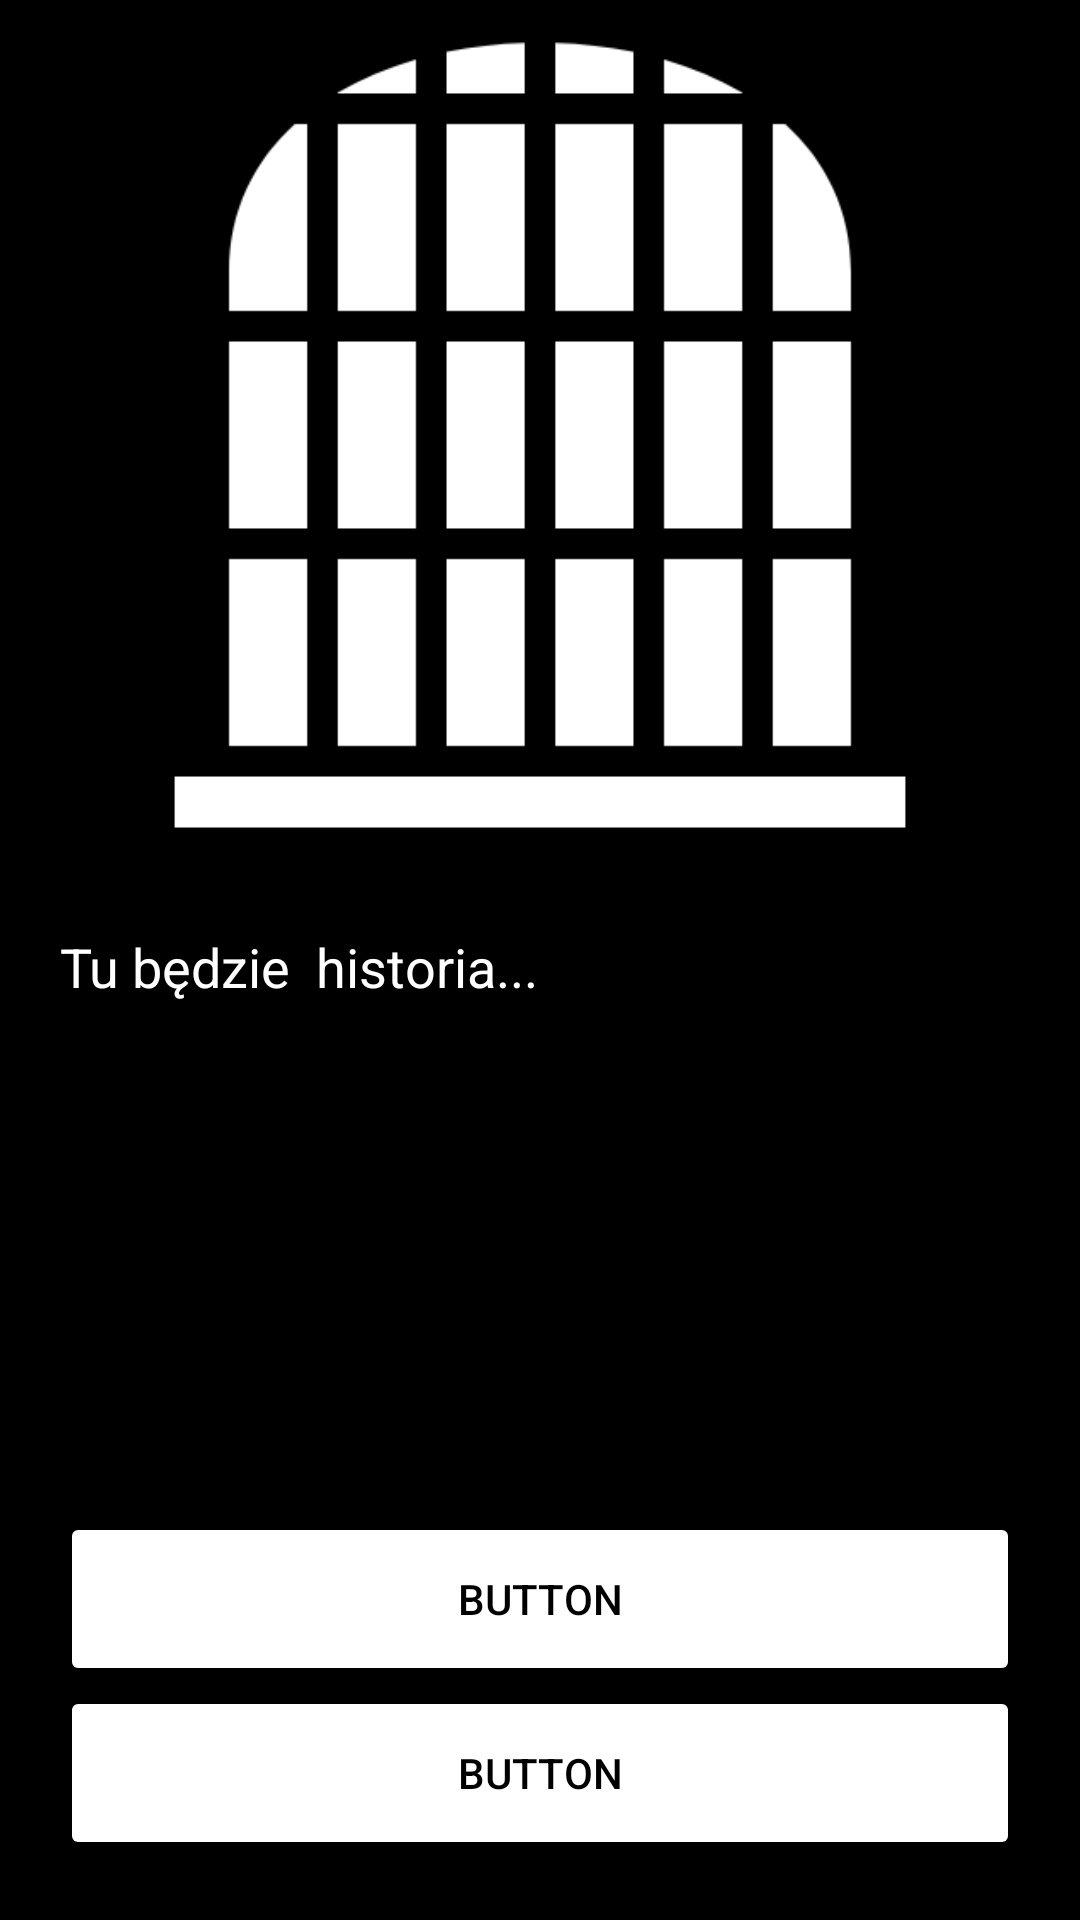

Layout XML and referenced resources for this Android screen:
<!-- AndroidManifest.xml: application theme Theme.Projekt_zaliczeniowy -->
<!-- res/layout/activity_ekran_gry.xml -->
<?xml version="1.0" encoding="utf-8"?>
<androidx.constraintlayout.widget.ConstraintLayout xmlns:android="http://schemas.android.com/apk/res/android"
    xmlns:app="http://schemas.android.com/apk/res-auto"
    xmlns:tools="http://schemas.android.com/tools"
    android:layout_width="match_parent"
    android:layout_height="match_parent"
    android:background="#000000"
    tools:context=".Ekran_gry">

    <LinearLayout
        android:layout_width="match_parent"
        android:layout_height="match_parent"
        android:orientation="vertical"
        tools:layout_editor_absoluteX="203dp"
        tools:layout_editor_absoluteY="492dp">

        <ImageView
            android:id="@+id/gameImageView"
            android:layout_width="match_parent"
            android:layout_height="0dp"
            android:layout_weight="5"
            app:srcCompat="@drawable/windowbars" />

        <TextView
            android:id="@+id/gameTextView"
            android:layout_width="match_parent"
            android:layout_height="0dp"
            android:layout_margin="20dp"
            android:layout_weight="3"
            android:text="Tu będzie  historia..."
            android:textColor="@color/white"
            android:textSize="18sp" />

        <Button
            android:id="@+id/choiceButton1"
            android:layout_width="match_parent"
            android:layout_height="0dp"
            android:layout_marginStart="20dp"
            android:layout_marginLeft="20dp"
            android:layout_marginEnd="20dp"
            android:layout_marginRight="20dp"
            android:layout_weight="1"
            android:onClick="button1"
            android:text="Button"
            android:textColor="#000000"
            app:backgroundTint="#FFFFFF" />

        <Button
            android:id="@+id/choiceButton2"
            android:layout_width="match_parent"
            android:layout_height="0dp"
            android:layout_marginStart="20dp"
            android:layout_marginLeft="20dp"
            android:layout_marginEnd="20dp"
            android:layout_marginRight="20dp"
            android:layout_marginBottom="20dp"
            android:layout_weight="1"
            android:onClick="button2"
            android:text="Button"
            android:textColor="#000000"
            app:backgroundTint="#FFFFFF" />
    </LinearLayout>
</androidx.constraintlayout.widget.ConstraintLayout>
<!-- resources referenced by this layout -->
<resources>
  <!-- drawable windowbars: png bitmap (drawable, 13988 bytes) -->
  <style name="Theme.Projekt_zaliczeniowy" parent="Theme.MaterialComponents.DayNight.NoActionBar">
          
          <item name="colorPrimary">@color/purple_500</item>
          <item name="colorPrimaryVariant">@color/purple_700</item>
          <item name="colorOnPrimary">@color/white</item>
          
          <item name="colorSecondary">@color/teal_200</item>
          <item name="colorSecondaryVariant">@color/teal_700</item>
          <item name="colorOnSecondary">@color/black</item>
          
          <item name="android:statusBarColor" tools:targetApi="l">?attr/colorPrimaryVariant</item>
          
      </style>
  <!-- not gathered from this repository: default colours our renderer supplied (Android Studio template values) -->
  <color name="purple_500">#FF6200EE</color>
  <color name="purple_700">#FF3700B3</color>
  <color name="teal_200">#FF03DAC5</color>
  <color name="teal_700">#FF018786</color>
  <color name="black">#FF000000</color>
  <color name="white">#FFFFFFFF</color>
</resources>
